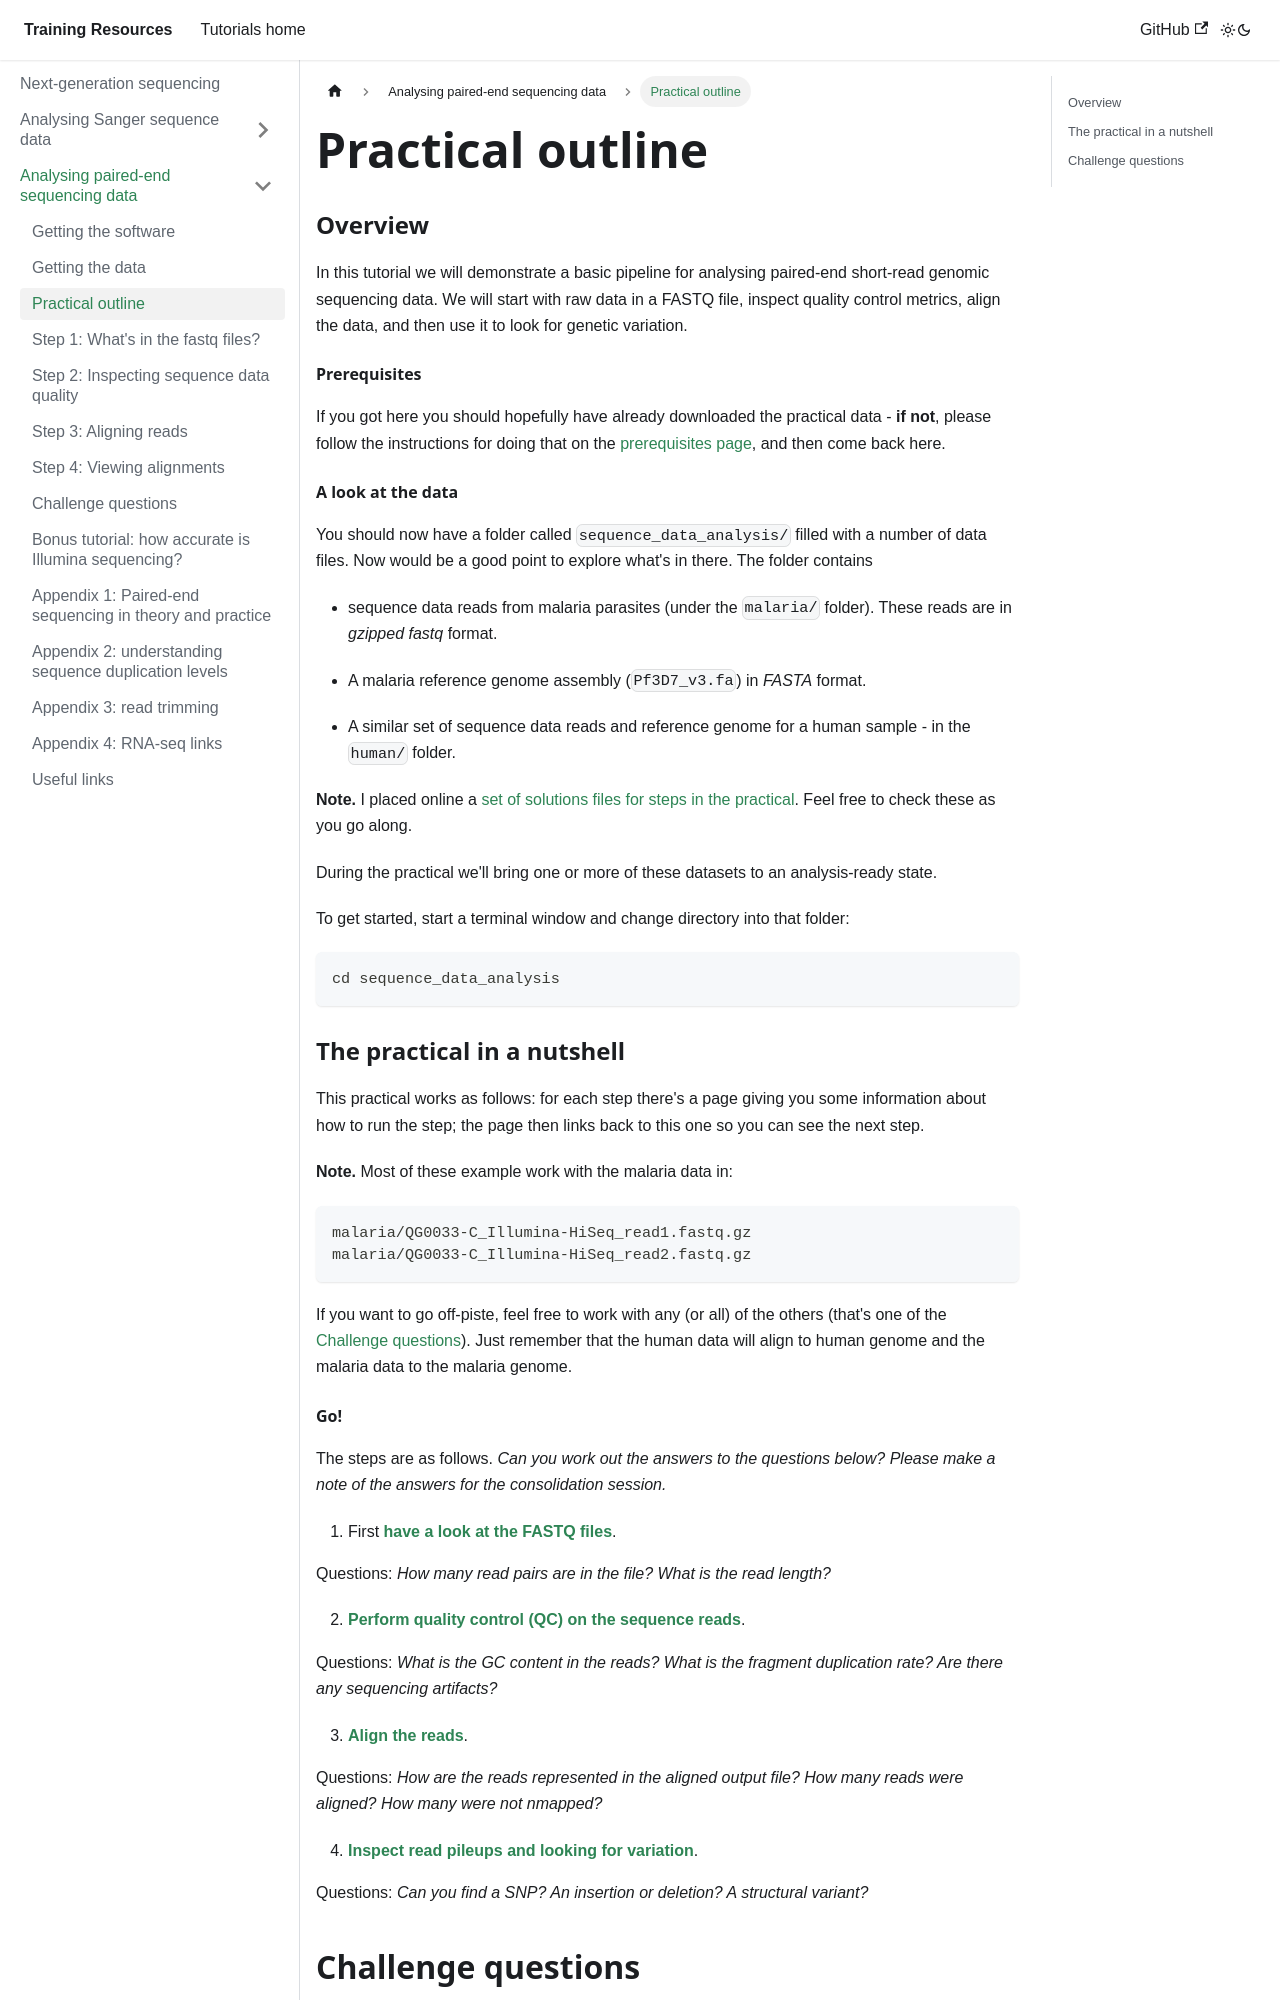

repository: chg-training/chg-training-resources · page: sequence_data_analysis/introduction_to_next_generation_sequencing_data_analysis/Pipeline_outline/index.html · generator: docusaurus

---
sidebar_position: 2
---

# Practical outline

### Overview 

In this tutorial we will demonstrate a basic pipeline for analysing paired-end short-read genomic
sequencing data. We will start with raw data in a FASTQ file, inspect quality control metrics,
align the data, and then use it to look for genetic variation.

#### Prerequisites

If you got here you should hopefully have already downloaded the practical data - **if not**, please
follow the instructions for doing that on the [prerequisites page](Prerequisites.md), and then come
back here.

#### A look at the data

You should now have a folder called `sequence_data_analysis/` filled with a number of data
files. Now would be a good point to explore what's in there.  The folder contains

- sequence data reads from malaria parasites (under the `malaria/` folder). These reads are in
  *gzipped fastq* format.

- A malaria reference genome assembly (`Pf3D7_v3.fa`) in *FASTA* format.

- A similar set of sequence data reads and reference genome for a human sample - in the `human/` folder.

**Note.** I placed online a
[set of solutions files for steps in the practical](https://www.chg.ox.ac.uk/~gav/projects/oxford_statgen_summer_school/sequence_data_analysis/solutions).
Feel free to check these as you go along.

During the practical we'll bring one or more of these datasets to an analysis-ready state.

To get started, start a terminal window and change directory into that folder:
```
cd sequence_data_analysis
```

### The practical in a nutshell

This practical works as follows: for each step there's a page giving you some information about how
to run the step; the page then links back to this one so you can see the next step. 

**Note.** Most of these example work with the malaria data in:
```
malaria/QG0033-C_Illumina-HiSeq_read1.fastq.gz
malaria/QG0033-C_Illumina-HiSeq_read2.fastq.gz
```

If you want to go off-piste, feel free to work with any (or all) of the others (that's one of the
[Challenge questions](Challenge_questions.md)). Just remember that the human data will align to
human genome and the malaria data to the malaria genome.
